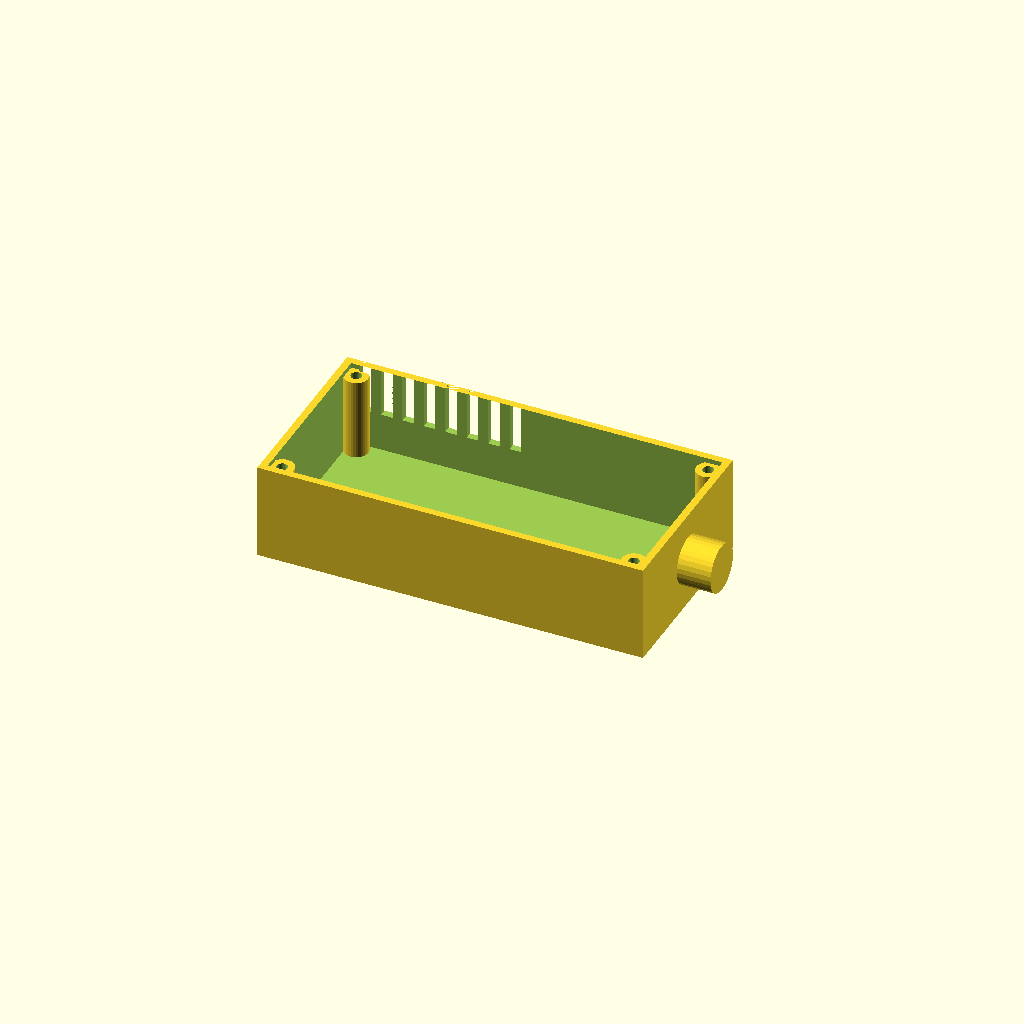
Cell 1 — every parameter at its default value.
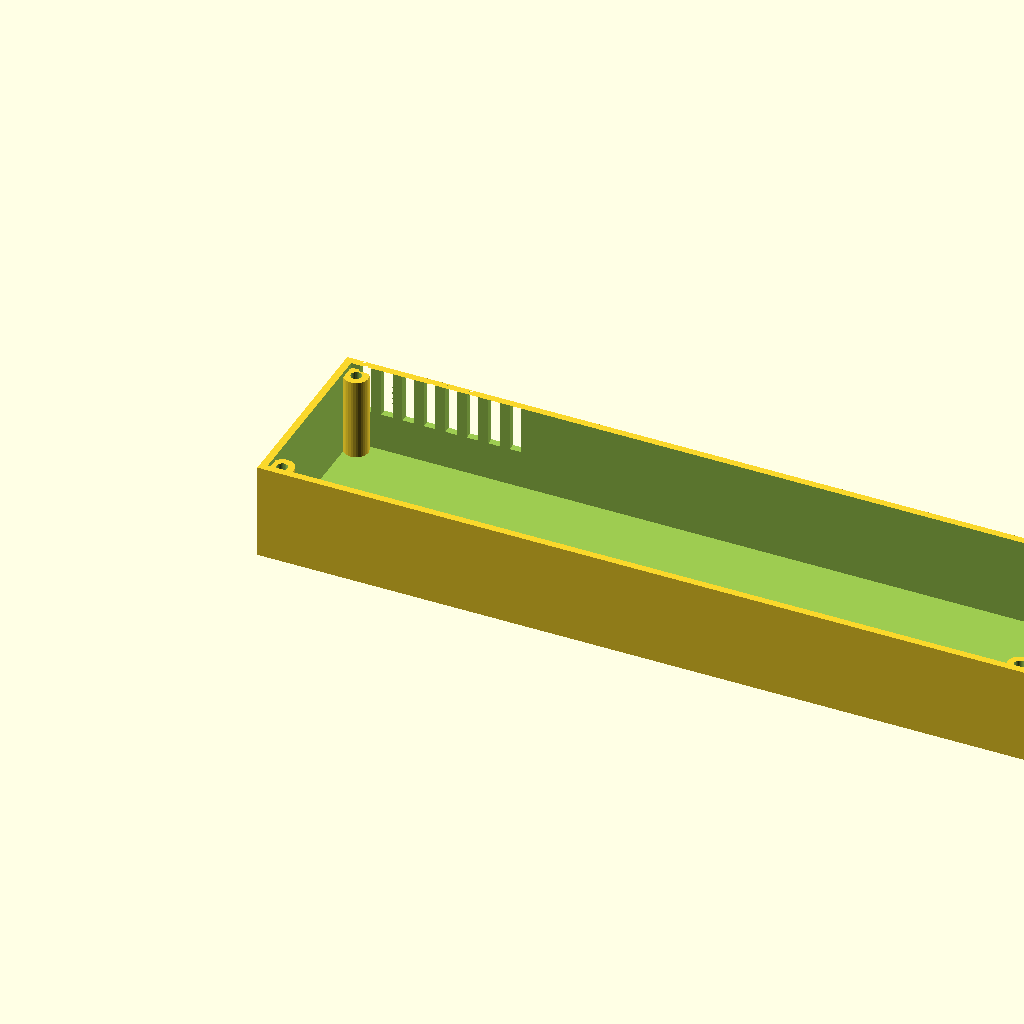
Cell 2 — length set to 320, the other parameters unchanged.
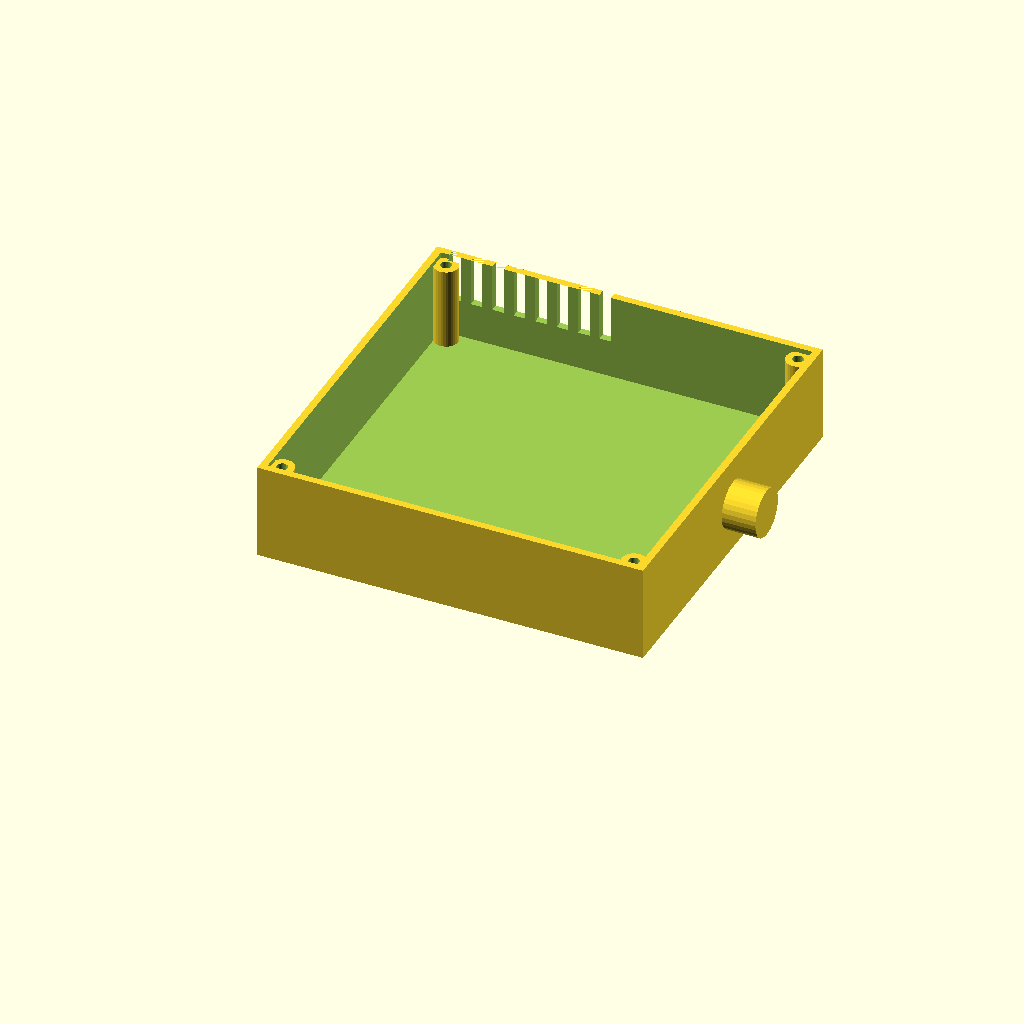
Cell 3: width = 160 (everything else at default).
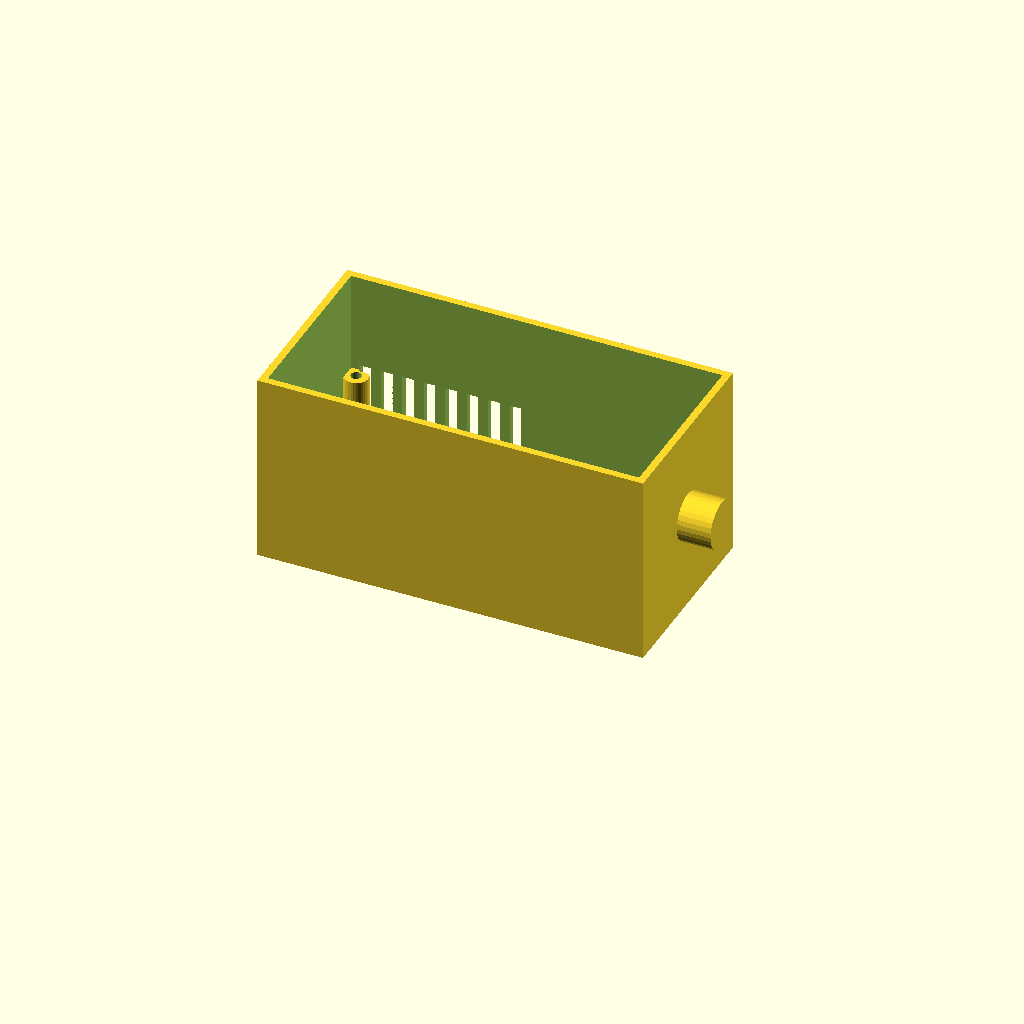
Cell 4: the same model with height = 80.
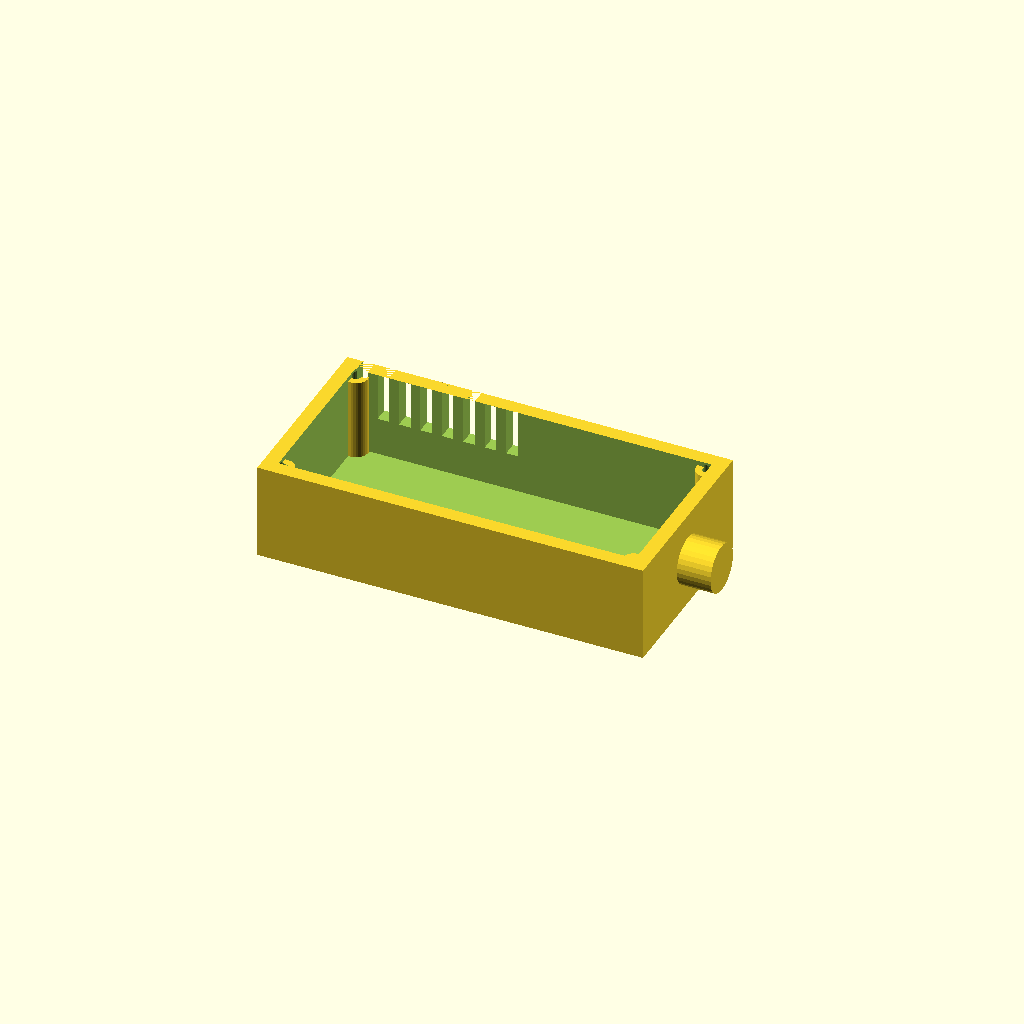
Cell 5: the same model with wall = 6.
One fixed orthographic camera (rotation 55°, 0°, 25°; colour scheme Cornfield) for every cell.
Source of the model, optional_data/data/gen2/enclosures/part_0029.scad:
$fn = 32;

// ----------------------------------------------------------------------
// Enclosure body: 160 x 80 x 40 mm, wall 3 mm
// ----------------------------------------------------------------------

// --- parameters (mm) ---
length = 160;             // outside length, X
width = 80;               // outside width, Y
height = 40;              // outside height, Z
wall = 3;                 // side wall thickness
floor_t = 4;              // floor thickness
boss_d = 10;              // corner boss diameter
boss_h = 34;              // corner boss height above the floor
boss_hole_d = 4.5;        // lid screw clearance in the boss
boss_lip = 7;             // boss centre inset from the corner
vent_slots = 8;           // vent slots in the long wall
vent_w = 4.8;             // vent slot width
vent_h = 20;              // vent slot height
vent_pitch = 8.89;        // vent slot pitch
vent_z = 20;              // vent slot sill height
nipple_d = 20;            // cable gland boss diameter
nipple_h = 14;            // cable gland boss height
nipple_bore = 8;          // cable gland bore

module shell() {
  difference() {
    cube([length, width, height]);
    /* hollow, open at the top */
    translate([wall, wall, floor_t])
      cube([length - 2 * wall, width - 2 * wall, height]);
  }
}

module bosses() {
  /* corner bosses, sunk 1 mm into the floor */
  for (sx = [0, 1]) for (sy = [0, 1])
    translate([sx * (length - 2 * boss_lip) + boss_lip, sy * (width - 2 * boss_lip) + boss_lip, floor_t - 1])
      cylinder(h = boss_h + 1, d = boss_d);
}

module gland() {
  /* boss on the short wall, sunk 1 mm into it */
  translate([length - 1, width / 2, height * 0.5]) rotate([0, 90, 0])
    cylinder(h = nipple_h + 1, d = nipple_d);
}

difference() {
  union() {
    shell();
    bosses();
    gland();
  }
  /* boss screw holes */
  for (sx = [0, 1]) for (sy = [0, 1])
    translate([sx * (length - 2 * boss_lip) + boss_lip, sy * (width - 2 * boss_lip) + boss_lip, -1]) cylinder(h = floor_t + boss_h + 2, d = boss_hole_d);
  /* vent grille in the +Y wall */
  for (i = [0 : vent_slots - 1]) translate([vent_pitch * (i + 1) - vent_w / 2, width - wall - 1, vent_z]) cube([vent_w, wall + 2, vent_h]);
  translate([length, width / 2, height * 0.5]) rotate([0, 90, 0]) translate([0, 0, -nipple_h - 2]) cylinder(h = nipple_h + wall + 4, d = nipple_bore);
}
Customizer parameters (derived from the source; name, type, default, range or options):
length: number, default 160
width: number, default 80
height: number, default 40
wall: number, default 3
floor_t: number, default 4
boss_d: number, default 10
boss_h: number, default 34
boss_hole_d: number, default 4.5
boss_lip: number, default 7
vent_slots: number, default 8
vent_w: number, default 4.8
vent_h: number, default 20
vent_pitch: number, default 8.89
vent_z: number, default 20
nipple_d: number, default 20
nipple_h: number, default 14
nipple_bore: number, default 8
